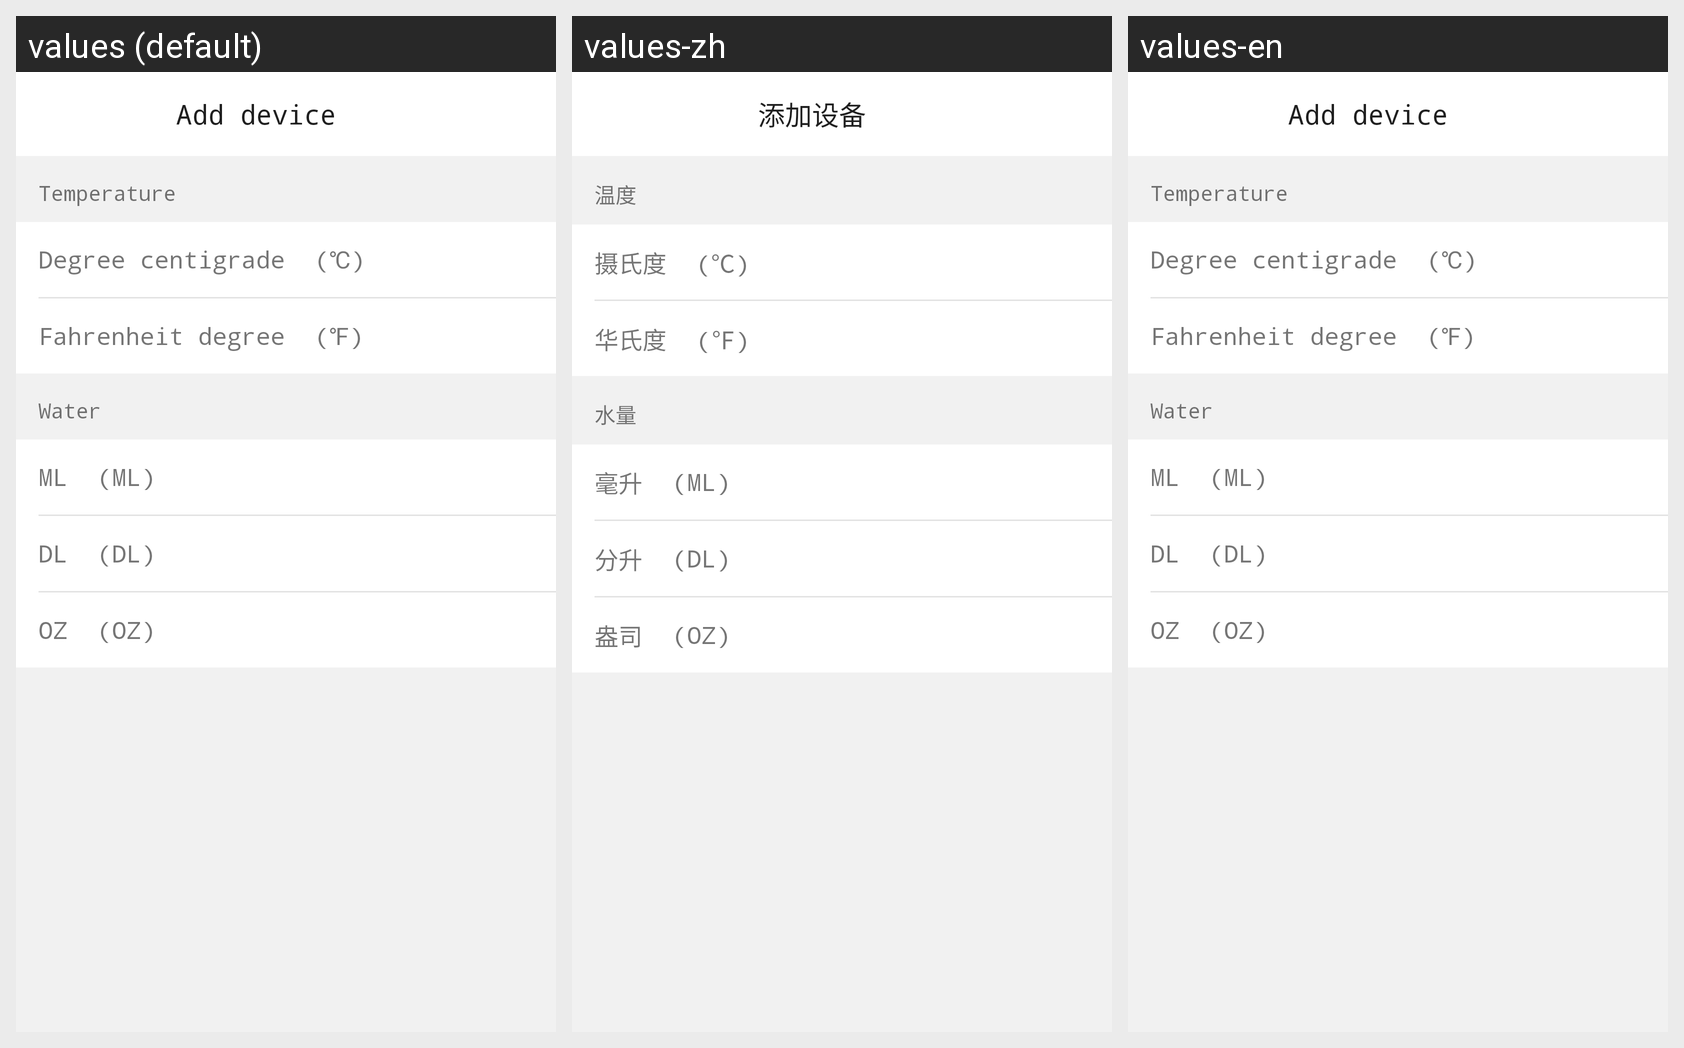

This grid shows one Android layout under several languages. Give, for every string resource on the screen, its name, the default text and each shown locale's text.
Android screen res/layout/activity_set_unit.xml rendered under 3 locales, left to right: values (default), values-zh, values-en. Device: Nexus 5 (rendered at 1080×1920; each locale shown at half size, 540×960, under a caption strip naming it); theme AppTheme.NoActionBar.
Strings drawn on this screen, with the default value and each locale's value (text and hints the layout hard-codes, and strings that could not be matched under every locale, appear in the picture but are not listed):

Center_Temp
  values: Temperature
  values-zh: 温度
  values-en: Temperature

Center_Centigrade
  values: Degree centigrade
  values-zh: 摄氏度
  values-en: Degree centigrade

Center_Centigrade_Unit
  values: (℃)
  values-zh: (℃)
  values-en: (℃)

Center_Fahrenheit
  values: Fahrenheit degree
  values-zh: 华氏度
  values-en: Fahrenheit degree

Center_fahrenheit_Unit
  values: (℉)
  values-zh: (℉)
  values-en: (℉)

Center_Volumn
  values: Water
  values-zh: 水量
  values-en: Water

Center_ML
  values: ML
  values-zh: 毫升
  values-en: ML

Center_ML_Unit
  values: (ML)
  values-zh: (ML)
  values-en: (ML)

Center_DL
  values: DL
  values-zh: 分升
  values-en: DL

Center_DL_Unit
  values: (DL)
  values-zh: (DL)
  values-en: (DL)

Center_OZ
  values: OZ
  values-zh: 盎司
  values-en: OZ

Center_OZ_Unit
  values: (OZ)
  values-zh: (OZ)
  values-en: (OZ)

add_device
  values: Add device
  values-zh: 添加设备
  values-en: Add device
